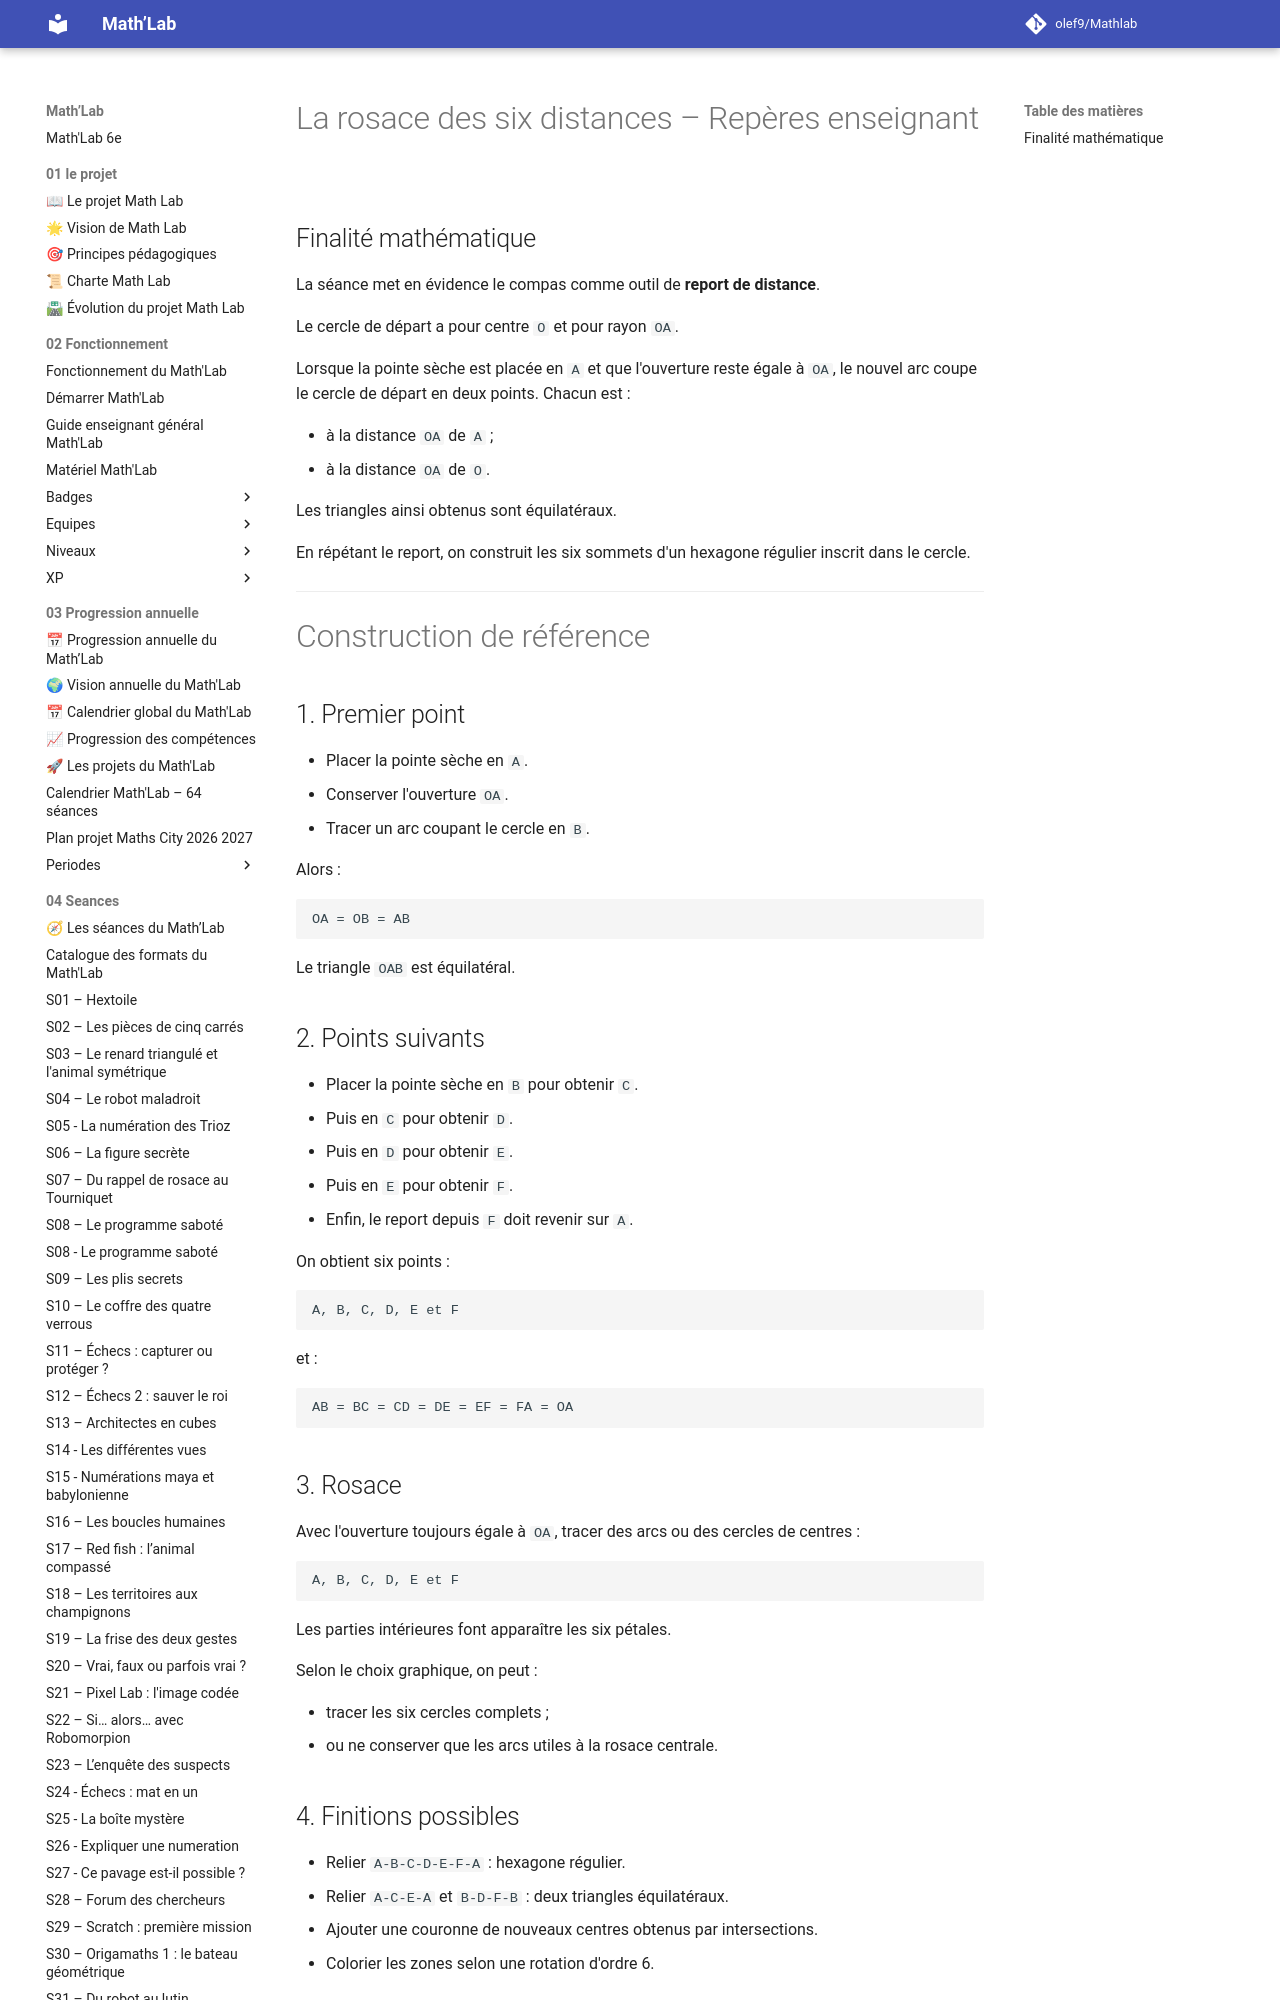

repository: olef9/Mathlab · page: 05-Ressources/02-collections/05-creer/rosaces/rosaces 6 distances/Rosace-six-distances-Reperes-enseignant/index.html · generator: mkdocs

---
title: "La rosace des six distances – Repères enseignant"
niveau: "6e"
collection: "Créer – Rosaces"
seance_associee: "S07 – La rosace des six distances"
statut: "Version 1"
---

# La rosace des six distances – Repères enseignant

## Finalité mathématique

La séance met en évidence le compas comme outil de **report de distance**.

Le cercle de départ a pour centre `O` et pour rayon `OA`.

Lorsque la pointe sèche est placée en `A` et que l'ouverture reste égale à `OA`, le nouvel arc coupe le cercle de départ en deux points. Chacun est :

- à la distance `OA` de `A` ;
- à la distance `OA` de `O`.

Les triangles ainsi obtenus sont équilatéraux.

En répétant le report, on construit les six sommets d'un hexagone régulier inscrit dans le cercle.

---

# Construction de référence

## 1. Premier point

- Placer la pointe sèche en `A`.
- Conserver l'ouverture `OA`.
- Tracer un arc coupant le cercle en `B`.

Alors :

```text
OA = OB = AB
```

Le triangle `OAB` est équilatéral.

## 2. Points suivants

- Placer la pointe sèche en `B` pour obtenir `C`.
- Puis en `C` pour obtenir `D`.
- Puis en `D` pour obtenir `E`.
- Puis en `E` pour obtenir `F`.
- Enfin, le report depuis `F` doit revenir sur `A`.

On obtient six points :

```text
A, B, C, D, E et F
```

et :

```text
AB = BC = CD = DE = EF = FA = OA
```

## 3. Rosace

Avec l'ouverture toujours égale à `OA`, tracer des arcs ou des cercles de centres :

```text
A, B, C, D, E et F
```

Les parties intérieures font apparaître les six pétales.

Selon le choix graphique, on peut :

- tracer les six cercles complets ;
- ou ne conserver que les arcs utiles à la rosace centrale.
